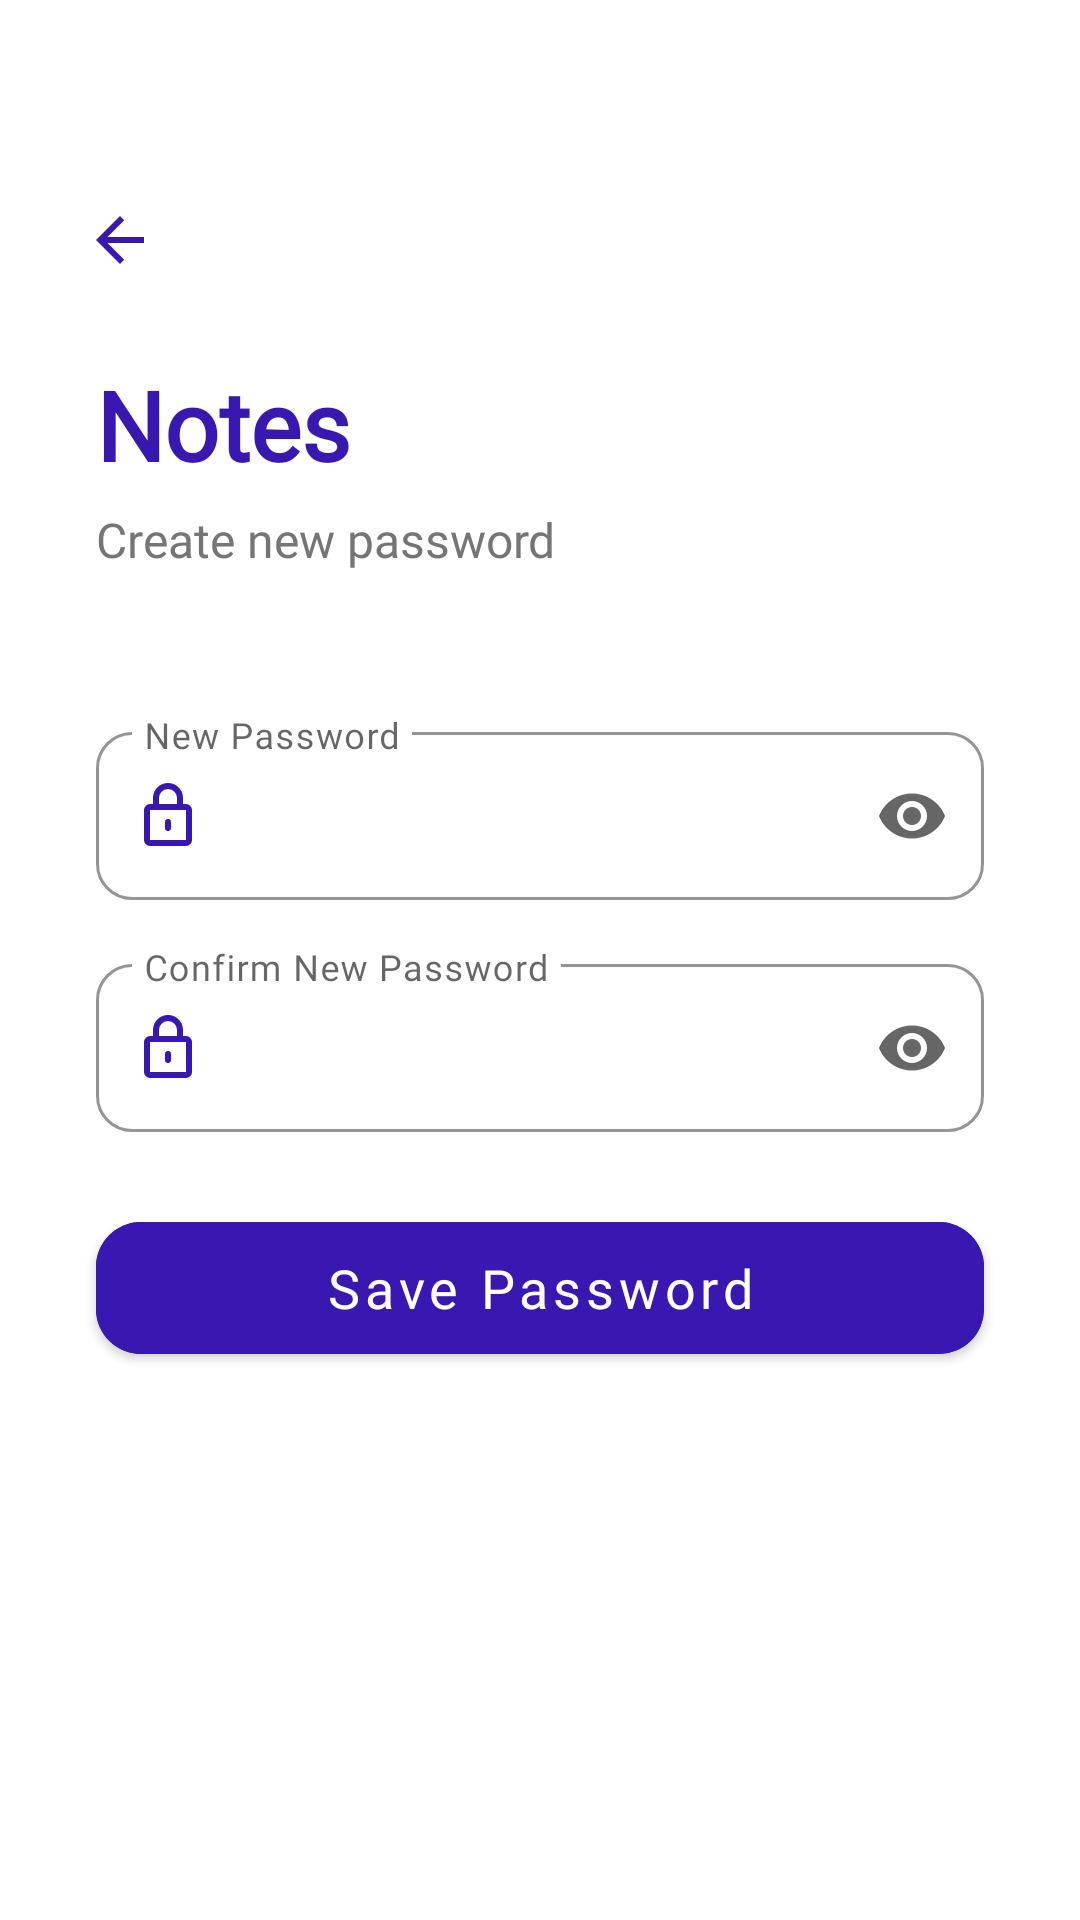

Produce the Android XML layout that renders to this screen, including the resource entries it uses.
<!-- AndroidManifest.xml: application theme Theme.Notes -->
<!-- res/layout/activity_new_password.xml -->
<?xml version="1.0" encoding="utf-8"?>
<androidx.constraintlayout.widget.ConstraintLayout
    xmlns:android="http://schemas.android.com/apk/res/android"
    xmlns:app="http://schemas.android.com/apk/res-auto"
    android:layout_width="match_parent"
    android:layout_height="match_parent"
    android:background="@color/white">

    <ImageButton
        android:id="@+id/btnBack"
        android:layout_width="48dp"
        android:layout_height="48dp"
        android:layout_marginTop="56dp"
        android:layout_marginStart="16dp"
        android:background="?attr/selectableItemBackgroundBorderless"
        android:src="@drawable/ic_back"
        app:tint="@color/IndigoBlue"
        app:layout_constraintTop_toTopOf="parent"
        app:layout_constraintStart_toStartOf="parent" />

    <TextView
        android:id="@+id/tvAppName"
        android:layout_width="wrap_content"
        android:layout_height="wrap_content"
        android:text="Notes"
        android:fontFamily="@font/inter_font_family"
        android:textStyle="bold"
        android:textColor="@color/IndigoBlue"
        android:textSize="32sp"
        android:layout_marginTop="16dp"
        android:layout_marginStart="32dp"
        app:layout_constraintTop_toBottomOf="@+id/btnBack"
        app:layout_constraintStart_toStartOf="parent" />

    <TextView
        android:id="@+id/tvSubtitle"
        android:layout_width="wrap_content"
        android:layout_height="wrap_content"
        android:text="Create new password"
        android:fontFamily="@font/inter_font_family"
        android:textColor="@color/gray_text"
        android:textSize="16sp"
        android:layout_marginTop="6dp"
        android:layout_marginStart="32dp"
        app:layout_constraintTop_toBottomOf="@+id/tvAppName"
        app:layout_constraintStart_toStartOf="parent" />

    <com.google.android.material.textfield.TextInputLayout
        android:id="@+id/tilNewPassword"
        style="@style/Widget.MaterialComponents.TextInputLayout.OutlinedBox"
        android:layout_width="0dp"
        android:layout_height="wrap_content"
        android:hint="New Password"
        android:layout_marginTop="48dp"
        android:layout_marginStart="32dp"
        android:layout_marginEnd="32dp"
        app:boxCornerRadiusTopStart="12dp"
        app:boxCornerRadiusTopEnd="12dp"
        app:boxCornerRadiusBottomStart="12dp"
        app:boxCornerRadiusBottomEnd="12dp"
        app:boxStrokeColor="@color/IndigoBlue"
        app:hintTextColor="@color/IndigoBlue"
        app:startIconDrawable="@drawable/ic_lock"
        app:startIconTint="@color/IndigoBlue"
        app:endIconMode="password_toggle"
        app:layout_constraintTop_toBottomOf="@+id/tvSubtitle"
        app:layout_constraintStart_toStartOf="parent"
        app:layout_constraintEnd_toEndOf="parent"
        app:expandedHintEnabled="false">

        <com.google.android.material.textfield.TextInputEditText
            android:id="@+id/etNewPassword"
            android:layout_width="match_parent"
            android:layout_height="56dp"
            android:fontFamily="@font/inter_font_family"
            android:inputType="textPassword"
            android:textColor="@color/black"
            android:textSize="15sp" />

    </com.google.android.material.textfield.TextInputLayout>

    <com.google.android.material.textfield.TextInputLayout
        android:id="@+id/tilConfirmPassword"
        style="@style/Widget.MaterialComponents.TextInputLayout.OutlinedBox"
        android:layout_width="0dp"
        android:layout_height="wrap_content"
        android:hint="Confirm New Password"
        android:layout_marginTop="16dp"
        android:layout_marginStart="32dp"
        android:layout_marginEnd="32dp"
        app:boxCornerRadiusTopStart="12dp"
        app:boxCornerRadiusTopEnd="12dp"
        app:boxCornerRadiusBottomStart="12dp"
        app:boxCornerRadiusBottomEnd="12dp"
        app:boxStrokeColor="@color/IndigoBlue"
        app:hintTextColor="@color/IndigoBlue"
        app:startIconDrawable="@drawable/ic_lock"
        app:startIconTint="@color/IndigoBlue"
        app:endIconMode="password_toggle"
        app:layout_constraintTop_toBottomOf="@+id/tilNewPassword"
        app:layout_constraintStart_toStartOf="parent"
        app:layout_constraintEnd_toEndOf="parent"
        app:expandedHintEnabled="false">

        <com.google.android.material.textfield.TextInputEditText
            android:id="@+id/etConfirmPassword"
            android:layout_width="match_parent"
            android:layout_height="56dp"
            android:fontFamily="@font/inter_font_family"
            android:inputType="textPassword"
            android:textColor="@color/black"
            android:textSize="15sp" />

    </com.google.android.material.textfield.TextInputLayout>

    <com.google.android.material.button.MaterialButton
        android:id="@+id/btnSave"
        style="@style/Widget.MaterialComponents.Button"
        android:layout_width="0dp"
        android:layout_height="56dp"
        android:layout_marginTop="24dp"
        android:layout_marginStart="32dp"
        android:layout_marginEnd="32dp"
        app:cornerRadius="15dp"
        android:backgroundTint="@color/IndigoBlue"
        android:fontFamily="@font/inter_font_family"
        android:text="Save Password"
        android:textAllCaps="false"
        android:textColor="@color/white"
        android:textSize="18sp"
        app:layout_constraintTop_toBottomOf="@+id/tilConfirmPassword"
        app:layout_constraintStart_toStartOf="parent"
        app:layout_constraintEnd_toEndOf="parent" />

</androidx.constraintlayout.widget.ConstraintLayout>
<!-- resources referenced by this layout -->
<resources>
  <color name="IndigoBlue">#3818B1</color>
  <color name="black">#FF000000</color>
  <color name="gray_text">#757575</color>
  <color name="white">#FFFFFF</color>
  <!-- drawable ic_back (drawable) -->
  <vector xmlns:android="http://schemas.android.com/apk/res/android"
      android:width="24dp"
      android:height="24dp"
      android:viewportWidth="24"
      android:viewportHeight="24">
      <path
          android:fillColor="#FF000000"
          android:pathData="M20,11H7.83l5.59,-5.59L12,4l-8,8l8,8l1.41,-1.41L7.83,13H20V11z"/>
  </vector>
  <!-- drawable ic_lock (drawable) -->
  <vector xmlns:android="http://schemas.android.com/apk/res/android"
      android:width="24dp"
      android:height="24dp"
      android:viewportWidth="24"
      android:viewportHeight="24">
      <path
          android:fillColor="#000000"
          android:pathData="M18,8H17V6A5,5 0 0,0 12,1A5,5 0 0,0 7,6V8H6A2,2 0 0,0 4,10V20A2,2 0 0,0 6,22H18A2,2 0 0,0 20,20V10A2,2 0 0,0 18,8M9,6A3,3 0 0,1 12,3A3,3 0 0,1 15,6V8H9V6M18,20H6V10H18V20M12,13A1,1 0 0,0 11,14V16A1,1 0 0,0 13,16V14A1,1 0 0,0 12,13Z" />
  </vector>
  <style name="Theme.Notes" parent="Theme.MaterialComponents.Light.NoActionBar">
          <item name="android:windowSplashScreenBackground" tools:targetApi="31">@color/white</item>
          <item name="android:windowSplashScreenAnimatedIcon" tools:targetApi="31">@android:color/transparent</item>
          <item name="android:windowSplashScreenAnimationDuration" tools:targetApi="31">0</item>
          <item name="android:windowLightStatusBar">true</item>
          <item name="android:statusBarColor">@color/white</item>
      </style>
</resources>
